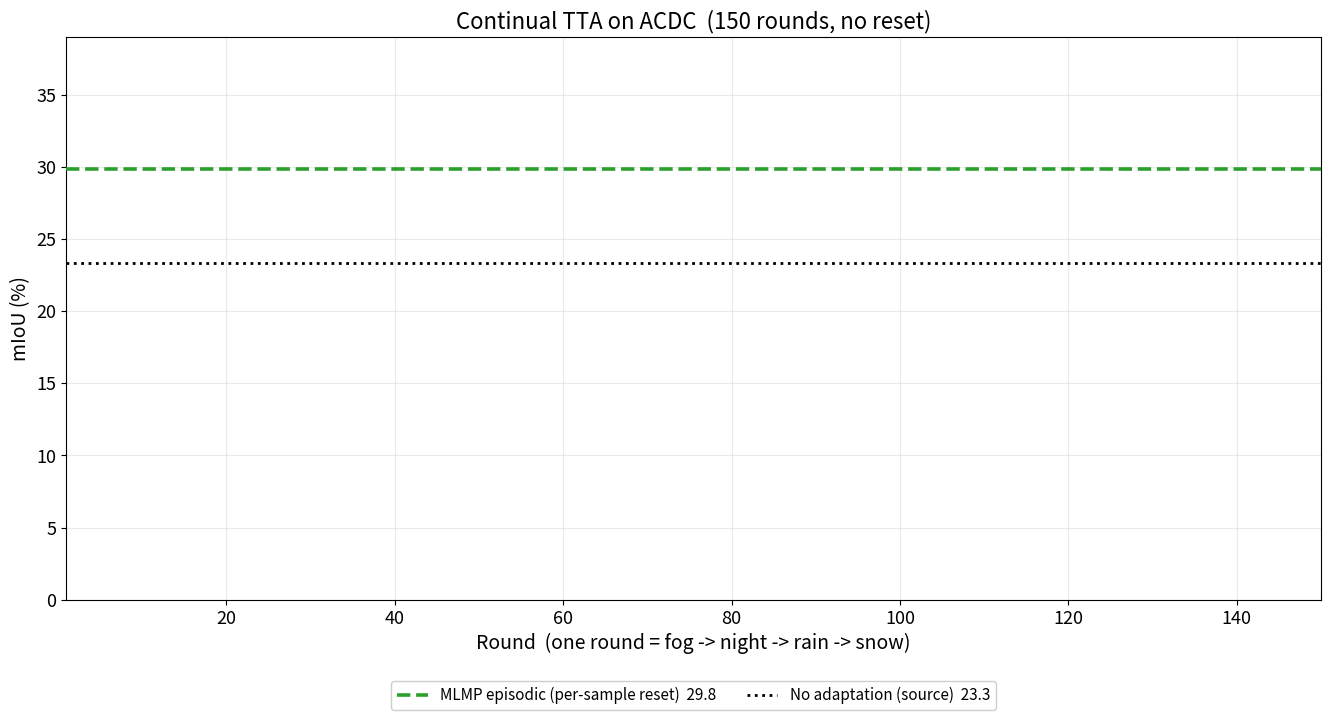

This figure's Python source:
"""INTRO / TALK figure: why the continual setting matters and why it is hard.
ACDC, 4 conditions (fog/night/rain/snow), 150 rounds, evaluate-before-adapt.

The core tension:
  * episodic MLMP is strong -- but it RESETS the model for every sample (not deployable)
  * remove the reset and the SAME method collapses to 1.5 mIoU
  * existing CTTA methods are either (i) improve-then-collapse or (ii) stable-but-stuck

Output: figures/intro_motivation_acdc.png
"""
import os
import numpy as np
import matplotlib.pyplot as plt

plt.rcParams.update({"font.size": 13})


def miou(p, root="save"):
    f = f"{root}/ACDCDataset/{p}/results_all_rounds.txt"
    if not os.path.exists(f):
        return np.array([])
    return np.array([float(l.split(",")[-1]) for l in open(f) if l.startswith("Round ")])


EPISODIC, NOADAPT = 29.84, 23.34

# (label, save_dir, colour, linewidth, group)
TEKAI = "save_tekai/save"
COLLAPSE = [
    ("MLMP  (reset removed)", "mlmp_continual", "#d62728", 3.2, "save"),
    ("TENT  (ICLR'21)", "tent_continual_Round150_lr_0.00001", "#ff7f0e", 2.4, TEKAI),
    ("DeYO  (ICLR'24)", "deyo_continual", "#e377c2", 2.0, "save"),
    ("CLIPArTT", "clipartt_continual_K3", "#8c564b", 1.8, "save"),
]
STUCK = [
    ("EATA  (ICML'22)",  "eata_continual",  "#1f77b4", 2.0, "save"),
    ("SAR   (ICLR'23)",  "sar_continual",   "#17becf", 2.0, "save"),
    ("RoTTA (CVPR'23)",  "rotta_continual", "#9467bd", 2.0, "save"),
    ("CoTTA (CVPR'22)  [only 10R available]", "cotta_step_1", "#bcbd22", 3.4, TEKAI),
]

fig, ax = plt.subplots(figsize=(13.5, 7.4))

# ---- reference bands -------------------------------------------------------
ax.axhline(EPISODIC, color="#2ca02c", ls="--", lw=2.6, zorder=3)
ax.axhline(NOADAPT, color="k", ls=":", lw=2.0, zorder=3)

# ---- the two failure families ---------------------------------------------
for lab, p, c, lw, root in COLLAPSE:
    m = miou(p, root)
    if len(m) == 0:
        continue
    ax.plot(np.arange(1, len(m) + 1), m, color=c, lw=lw, zorder=5,
            label=f"{lab}  —  peak {m.max():.1f} → ends {m[-1]:.1f}")
for lab, p, c, lw, root in STUCK:
    m = miou(p, root)
    if len(m) == 0:
        continue
    ax.plot(np.arange(1, len(m) + 1), m, color=c, lw=lw, ls="-", alpha=0.9, zorder=4,
            label=f"{lab}  —  ends {m[-1]:.1f}")

# ---- no annotations: the speaker narrates ---------------------------------
ax.set_xlim(1, 150)
ax.set_ylim(0, 39)
ax.set_xlabel("Round  (one round = fog -> night -> rain -> snow)", fontsize=14)
ax.set_ylabel("mIoU (%)", fontsize=14)
ax.set_title("Continual TTA on ACDC  (150 rounds, no reset)", fontsize=16)
ax.grid(alpha=0.25, zorder=1)

# reference lines go in the legend, not as side text
from matplotlib.lines import Line2D
h, lb = ax.get_legend_handles_labels()
h = [Line2D([], [], color="#2ca02c", ls="--", lw=2.6),
     Line2D([], [], color="k", ls=":", lw=2.0)] + h
lb = [f"MLMP episodic (per-sample reset)  {EPISODIC:.1f}",
      f"No adaptation (source)  {NOADAPT:.1f}"] + lb
ax.legend(h, lb, fontsize=11, loc="upper center", bbox_to_anchor=(0.5, -0.13),
          ncol=3, framealpha=0.95)
fig.tight_layout()
os.makedirs("figures", exist_ok=True)
fig.savefig("figures/intro_motivation_acdc.png", dpi=140, bbox_inches="tight")
print("saved -> figures/intro_motivation_acdc.png")

for lab, p, _, _, root in COLLAPSE + STUCK:
    m = miou(p, root)
    if len(m):
        print(f"  {lab:26s} R={len(m):3d} mean={m.mean():5.1f} peak={m.max():5.1f} last={m[-1]:5.1f}")
